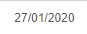
Task: Puxar dados diraio da taca de Selic do Banco Central

Workflow: Extração_de_Dados_Forma_Simples

Step 1: get-text from the element

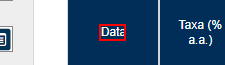
Step 2: Find Element 'SPAN  1580222571525-uiG...' on the element in window 'Banco Central do Brasil' (chrome.exe)

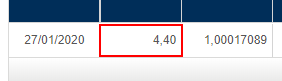
Step 3: get-text from the element

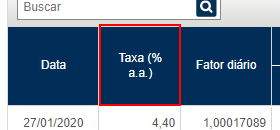
Step 4: Find Element 'DIV' on the element in window 'Banco Central do Brasil' (chrome.exe)
